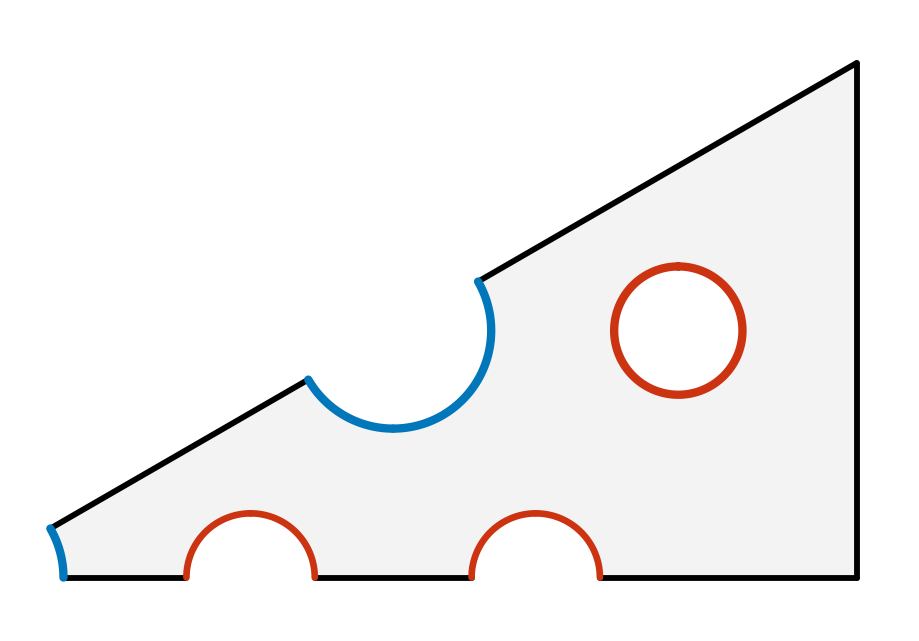

Write Python code to recreate this figure. (Note: this script raises an exception after producing the figure.)
import numpy as np
import matplotlib.pyplot as plt
from matplotlib.patches import Circle
from pathlib import Path


colors = {
    "blue": "#0077BB",
    "cyan": "#33BBEE",
    "teal": "#009988",
    "orange": "#EE7733",
    "red": "#CC3311",
    "magenta": "#EE3377",
    "grey": "#BBBBBB",
}

# ---------------------------------------------------------------------
# Geometry parameters from the mesh-generator __main__ block
# ---------------------------------------------------------------------
flake_diameter = 0.20
pin_pitch = 0.032
r_HP = 0.011
r_f = 0.0072

theta_hex = np.pi / 6.0
y_flat = flake_diameter / 2.0
x_flat = np.tan(theta_hex) * y_flat

# ---------------------------------------------------------------------
# OpenMC-like centres used in the mesh-generator code
# ---------------------------------------------------------------------
x_HP0, y_HP0 = 0.0, 0.0

x_F1, y_F1 = 0.0, 1.0 * pin_pitch
x_F2, y_F2 = 0.0, 2.0 * pin_pitch

x_HP2 = np.sqrt(3.0) / 2.0 * pin_pitch
y_HP2 = 1.5 * pin_pitch

x_F3 = np.sqrt(3.0) / 2.0 * pin_pitch
y_F3 = 2.5 * pin_pitch

# ---------------------------------------------------------------------
# Helper functions
# ---------------------------------------------------------------------
def swap_xy(points):
    """
    Swap x and y coordinates.

    This transforms the geometry as:
        (x, y) -> (y, x)
    """
    points = np.asarray(points, dtype=float)

    if points.ndim == 1:
        return np.array([points[1], points[0]])

    return points[:, [1, 0]]


def line_points(p_start, p_end, n=2):
    p_start = np.asarray(p_start, dtype=float)
    p_end = np.asarray(p_end, dtype=float)

    t = np.linspace(0.0, 1.0, n)

    return (1 - t)[:, None] * p_start + t[:, None] * p_end


def arc_points(center, radius, angle_start_deg, angle_end_deg, n=80):
    angles = np.deg2rad(np.linspace(angle_start_deg, angle_end_deg, n))
    center = np.asarray(center, dtype=float)

    return np.column_stack(
        [
            center[0] + radius * np.cos(angles),
            center[1] + radius * np.sin(angles),
        ]
    )


def plot_segment(ax, pts, color, lw=4.0, zorder=4):
    pts = swap_xy(pts)

    ax.plot(
        pts[:, 0],
        pts[:, 1],
        color=color,
        lw=lw,
        solid_capstyle="round",
        solid_joinstyle="round",
        zorder=zorder,
    )


def add_text_swapped(ax, x, y, text, **kwargs):
    x_new, y_new = swap_xy(np.array([x, y]))

    ax.text(
        x_new,
        y_new,
        text,
        **kwargs,
    )


# ---------------------------------------------------------------------
# Boundary points corresponding to the moderator loop in the gmsh code
# ---------------------------------------------------------------------
p1 = np.array([0.0, 0.0])
p11 = np.array([0.0, y_flat])
p12 = np.array([x_flat, y_flat])

p2 = np.array([x_HP0, y_HP0 + r_HP])
p17 = np.array(
    [
        x_HP0 + r_HP * np.sin(theta_hex),
        y_HP0 + r_HP * np.cos(theta_hex),
    ]
)

p3 = np.array([x_F1, y_F1 - r_f])
p4 = np.array([x_F1, y_F1])
p5 = np.array([x_F1 + r_f, y_F1])
p6 = np.array([x_F1, y_F1 + r_f])

p7 = np.array([x_F2, y_F2 - r_f])
p8 = np.array([x_F2, y_F2])
p9 = np.array([x_F2 + r_f, y_F2])
p10 = np.array([x_F2, y_F2 + r_f])

p14 = np.array([x_HP2, y_HP2])
p13 = np.array(
    [
        x_HP2 + r_HP * np.sin(theta_hex),
        y_HP2 + r_HP * np.cos(theta_hex),
    ]
)
p15 = np.array([x_HP2 - r_HP, y_HP2])
p16 = np.array(
    [
        x_HP2 - r_HP * np.sin(theta_hex),
        y_HP2 - r_HP * np.cos(theta_hex),
    ]
)

# ---------------------------------------------------------------------
# Boundary-condition segments
# ---------------------------------------------------------------------

# Remaining outer/symmetry boundary, marked in grey
grey_segments = [
    line_points(p2, p3),
    line_points(p6, p7),
    line_points(p10, p11),
    line_points(p11, p12),
    line_points(p12, p13),
    line_points(p16, p17),
]

# Fuel pin boundary conditions, marked in red
fuel_segments = [
    arc_points(p4, r_f, -90, 0),
    arc_points(p4, r_f, 0, 90),
    arc_points(p8, r_f, -90, 0),
    arc_points(p8, r_f, 0, 90),
]

# Heat pipe boundary conditions, marked in blue
hp_segments = [
    arc_points(p14, r_HP, 60, 180),
    arc_points(p14, r_HP, 180, 240),
    arc_points(p1, r_HP, 60, 90),
]

# Full internal fuel-pin boundary
fuel3_circle = arc_points(
    [x_F3, y_F3],
    r_f,
    0,
    360,
    n=240,
)

# ---------------------------------------------------------------------
# Filled moderator silhouette polygon
# ---------------------------------------------------------------------
boundary_parts = [
    grey_segments[0],
    fuel_segments[0],
    fuel_segments[1],
    grey_segments[1],
    fuel_segments[2],
    fuel_segments[3],
    grey_segments[2],
    grey_segments[3],
    grey_segments[4],
    hp_segments[0],
    hp_segments[1],
    grey_segments[5],
    hp_segments[2],
]

boundary_poly = np.vstack(
    [
        part if i == 0 else part[1:]
        for i, part in enumerate(boundary_parts)
    ]
)

boundary_poly = swap_xy(boundary_poly)

# ---------------------------------------------------------------------
# Plot
# ---------------------------------------------------------------------
fig, ax = plt.subplots(figsize=(9.0, 7.2))

# Moderator domain fill
ax.fill(
    boundary_poly[:, 0],
    boundary_poly[:, 1],
    facecolor="#f3f3f3",
    edgecolor="none",
    zorder=1,
)

# White mask for the internal fuel-pin hole
fuel3_center_swapped = swap_xy(np.array([x_F3, y_F3]))

ax.add_patch(
    Circle(
        fuel3_center_swapped,
        r_f,
        facecolor="white",
        edgecolor="none",
        zorder=2,
    )
)

# Draw remaining boundary in grey
for pts in grey_segments:
    plot_segment(
        ax,
        pts,
        color="black",
        lw=4.2,
    )

# Draw fuel pin boundary conditions in red
for pts in fuel_segments:
    plot_segment(
        ax,
        pts,
        color=colors["red"],
        lw=4.8,
    )

plot_segment(
    ax,
    fuel3_circle,
    color=colors["red"],
    lw=6.0,
)

# Draw heat pipe boundary conditions in blue
for pts in hp_segments:
    plot_segment(
        ax,
        pts,
        color=colors["blue"],
        lw=6.0,
    )

# ---------------------------------------------------------------------
# Formatting
# ---------------------------------------------------------------------
ax.set_aspect("equal", adjustable="box")

pad = 0.006

# Since the geometry has been swapped:
# old x-limits become new y-limits
# old y-limits become new x-limits
ax.set_xlim(r_HP - pad, y_flat + pad)
ax.set_ylim(-pad, x_flat + pad)

# Remove axes completely
ax.axis("off")

fig.tight_layout(pad=0.0)

# ---------------------------------------------------------------------
# Save figure
# ---------------------------------------------------------------------
output_dir = Path("scripts/moderator")

png_path = output_dir / "moderator_boundary_conditions_silhouette.png"
pdf_path = output_dir / "moderator_boundary_conditions_silhouette.pdf"
svg_path = output_dir / "moderator_boundary_conditions_silhouette.svg"

# fig.savefig(
#     png_path,
#     dpi=400,
#     bbox_inches="tight",
#     pad_inches=0.02,
# )

fig.savefig(
    pdf_path,
    bbox_inches="tight",
    pad_inches=0.02,
)

# fig.savefig(
#     svg_path,
#     bbox_inches="tight",
#     pad_inches=0.02,
# )

plt.show()
